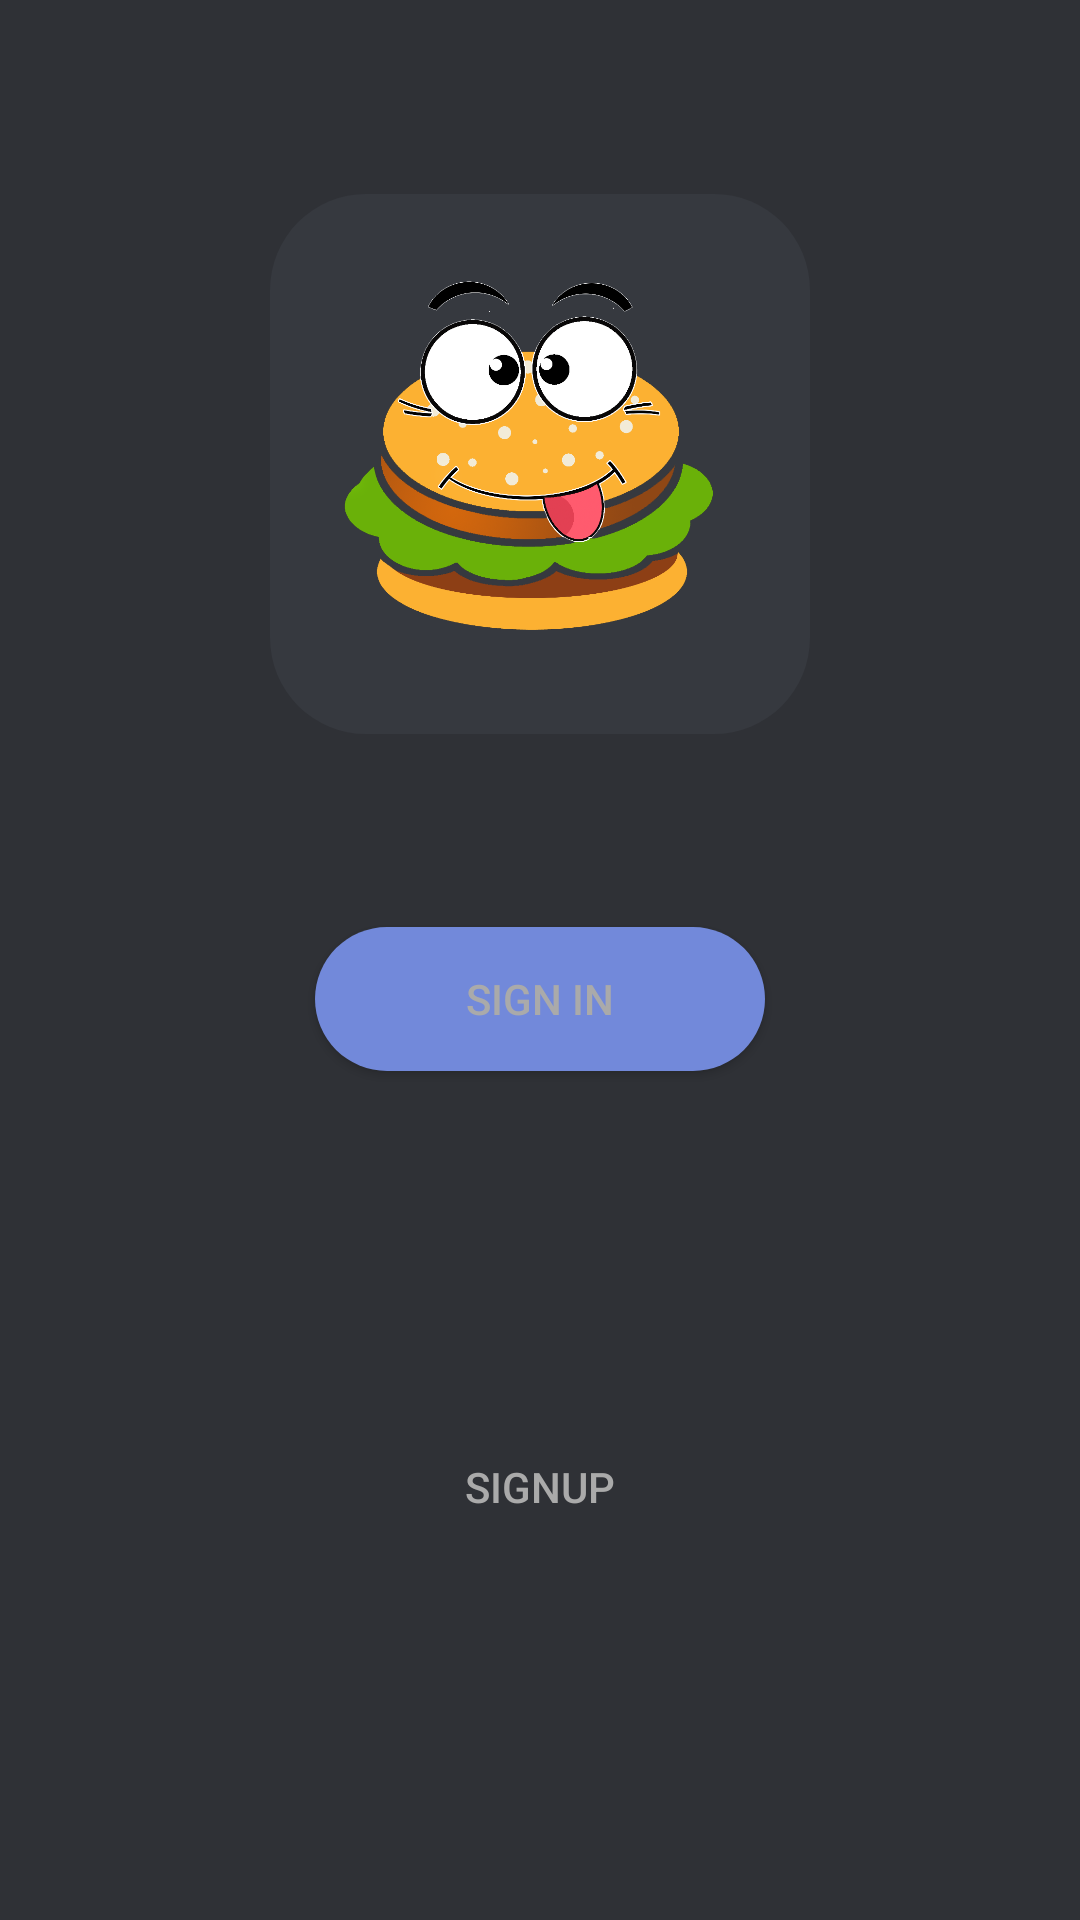

The Android layout XML behind this screen, and the referenced resources:
<!-- AndroidManifest.xml: application theme AppTheme -->
<!-- res/layout/activity_main.xml -->
<?xml version="1.0" encoding="utf-8"?>
<android.support.constraint.ConstraintLayout xmlns:android="http://schemas.android.com/apk/res/android"
    xmlns:app="http://schemas.android.com/apk/res-auto"
    xmlns:tools="http://schemas.android.com/tools"
    android:layout_width="match_parent"
    android:layout_height="match_parent"
    android:background="@color/colorPrimaryDark"
    tools:context=".MainActivity">

    <ImageView
        android:id="@+id/imageView3"
        android:layout_width="180dp"
        android:layout_height="180dp"
        android:layout_marginTop="16dp"
        android:layout_marginBottom="8dp"
        android:background="@drawable/signup_edittext_style"
        android:src="@drawable/burgerz"
        app:layout_constraintBottom_toTopOf="@+id/guideline2"
        app:layout_constraintEnd_toEndOf="parent"
        app:layout_constraintStart_toStartOf="parent"
        app:layout_constraintTop_toTopOf="parent" />

    <Button
        android:id="@+id/signinBtnActivity"
        android:layout_width="150dp"
        android:layout_height="wrap_content"
        android:layout_marginStart="8dp"
        android:layout_marginTop="8dp"
        android:layout_marginEnd="8dp"
        android:background="@drawable/signup_btn_style"
        android:onClick="onClick"
        android:text="Sign in"
        android:textColor="@android:color/darker_gray"
        android:textColorHighlight="@android:color/white"
        app:layout_constraintEnd_toEndOf="parent"
        app:layout_constraintStart_toStartOf="parent"
        app:layout_constraintTop_toTopOf="@+id/guideline2" />


    <Button
        android:id="@+id/signupBtnActivity"
        android:layout_width="150dp"
        android:layout_height="wrap_content"
        android:layout_marginStart="8dp"
        android:layout_marginTop="4dp"
        android:layout_marginEnd="8dp"
        android:layout_marginBottom="10dp"
        android:background="@color/common_google_signin_btn_text_light_disabled"
        android:onClick="onClick"
        android:text="Signup"
        android:textColor="@android:color/darker_gray"
        android:textColorHighlight="@android:color/white"
        app:layout_constraintBottom_toBottomOf="parent"
        app:layout_constraintEnd_toEndOf="parent"
        app:layout_constraintStart_toStartOf="parent"
        app:layout_constraintTop_toBottomOf="@+id/signinBtnActivity" />

    <android.support.constraint.Guideline
        android:id="@+id/guideline2"
        android:layout_width="wrap_content"
        android:layout_height="wrap_content"
        android:orientation="horizontal"
        app:layout_constraintGuide_begin="301dp" />


</android.support.constraint.ConstraintLayout>
<!-- resources referenced by this layout -->
<resources>
  <color name="colorPrimaryDark">#2f3136</color>
  <!-- drawable burgerz: png bitmap (drawable, 92593 bytes) -->
  <!-- drawable signup_btn_style (drawable) -->
  <?xml version="1.0" encoding="utf-8"?>
  <shape xmlns:android="http://schemas.android.com/apk/res/android">
  
      <solid android:color="@color/colorAccent" >
      </solid>
      <corners android:radius="32dp"></corners>
  </shape>
  <!-- drawable signup_edittext_style (drawable) -->
  <?xml version="1.0" encoding="utf-8"?>
  <shape xmlns:android="http://schemas.android.com/apk/res/android">
  
      <solid android:color="@color/colorBackground"></solid>
      <corners android:radius="32dp"></corners>
      <padding android:left="12dp" android:right="12dp" android:top="12dp" android:bottom="12dp"></padding>
  
  </shape>
  <style name="AppTheme" parent="Theme.AppCompat.DayNight.DarkActionBar">
          
          <item name="colorPrimary">#23272a</item>
          <item name="colorPrimaryDark">#2c2f33</item>
          <item name="colorAccent">#7289da</item>
      </style>
  <color name="colorAccent">#7289da</color>
  <color name="colorBackground">#36393f</color>
</resources>
